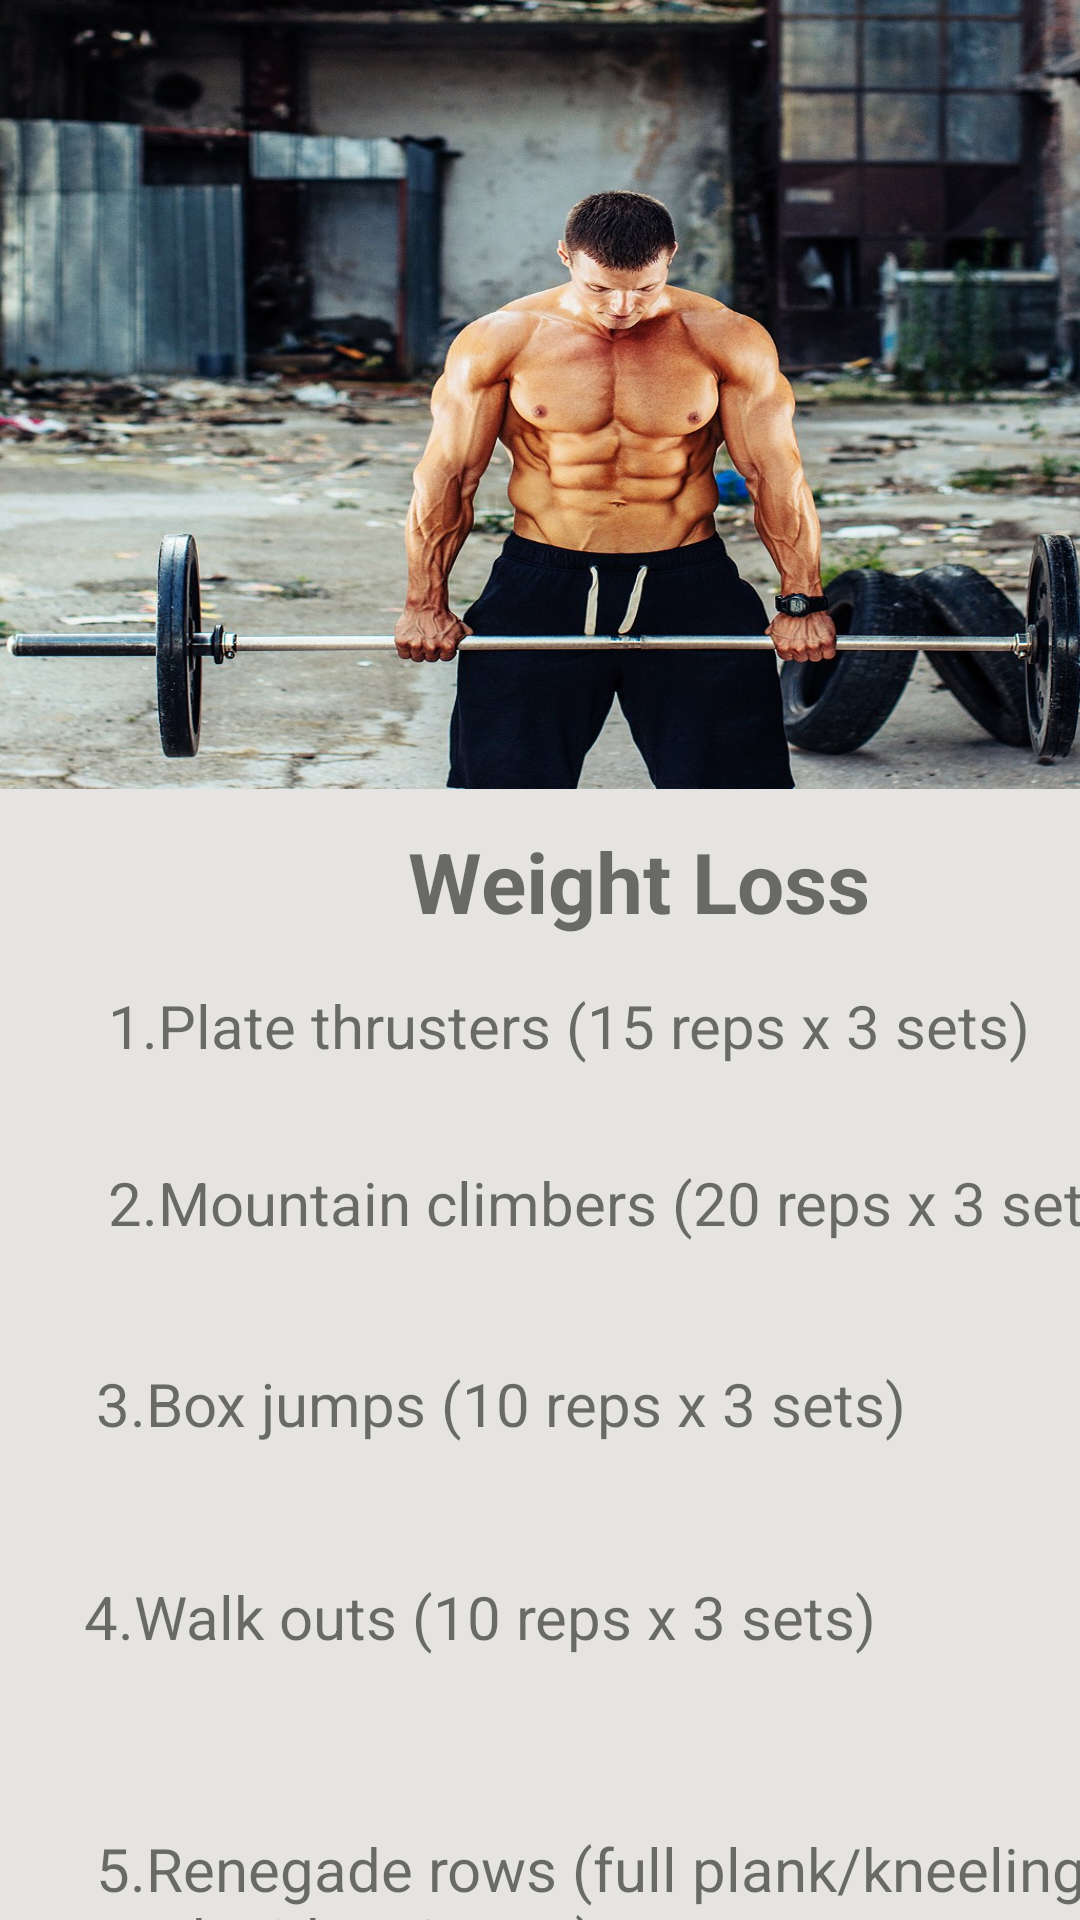

Here is an Android app screen rendered from its layout file. Give the layout XML and the strings, colors and styles it references.
<!-- AndroidManifest.xml: application theme Theme.Fit -->
<!-- res/layout/activity_main4pasi.xml -->
<?xml version="1.0" encoding="utf-8"?>
<androidx.constraintlayout.widget.ConstraintLayout xmlns:android="http://schemas.android.com/apk/res/android"
    xmlns:app="http://schemas.android.com/apk/res-auto"
    xmlns:tools="http://schemas.android.com/tools"
    android:layout_width="match_parent"
    android:layout_height="match_parent"
    android:background="@color/Platinum"
    android:backgroundTint="@color/Platinum"
    tools:context="com.example.fit.MainActivity4pasi">

    <ImageView
        android:id="@+id/imageView2"
        android:layout_width="417dp"
        android:layout_height="263dp"
        android:contentDescription="@string/todo"
        android:scaleType="fitXY"
        app:layout_constraintStart_toStartOf="parent"
        app:layout_constraintTop_toTopOf="parent"
        app:srcCompat="@drawable/gym4" />

    <TextView
        android:id="@+id/c1"
        android:layout_width="wrap_content"
        android:layout_height="wrap_content"
        android:layout_marginStart="136dp"
        android:layout_marginTop="12dp"
        android:text="@string/b1"
        android:textSize="28sp"
        android:textStyle="bold"
        app:layout_constraintStart_toStartOf="parent"
        app:layout_constraintTop_toBottomOf="@+id/imageView2" />

    <TextView
        android:id="@+id/C2"
        android:layout_width="wrap_content"
        android:layout_height="wrap_content"
        android:layout_marginStart="36dp"
        android:layout_marginTop="16dp"
        android:text="1.Plate thrusters (15 reps x 3 sets)"
        android:textSize="20sp"
        app:layout_constraintStart_toStartOf="parent"
        app:layout_constraintTop_toBottomOf="@+id/c1" />

    <TextView
        android:id="@+id/C3"
        android:layout_width="wrap_content"
        android:layout_height="wrap_content"
        android:layout_marginStart="36dp"
        android:layout_marginTop="32dp"
        android:text="2.Mountain climbers (20 reps x 3 sets)"
        android:textSize="20sp"
        app:layout_constraintStart_toStartOf="parent"
        app:layout_constraintTop_toBottomOf="@+id/C2" />

    <TextView
        android:id="@+id/C4"
        android:layout_width="wrap_content"
        android:layout_height="wrap_content"
        android:layout_marginStart="32dp"
        android:layout_marginTop="40dp"
        android:text="3.Box jumps (10 reps x 3 sets)"
        android:textSize="20sp"
        app:layout_constraintStart_toStartOf="parent"
        app:layout_constraintTop_toBottomOf="@+id/C3" />

    <TextView
        android:id="@+id/C5"
        android:layout_width="350dp"
        android:layout_height="48dp"
        android:layout_marginStart="28dp"
        android:layout_marginTop="44dp"
        android:text="4.Walk outs (10 reps x 3 sets)"
        android:textSize="20sp"
        app:layout_constraintStart_toStartOf="parent"
        app:layout_constraintTop_toBottomOf="@+id/C4" />

    <TextView
        android:id="@+id/C6"
        android:layout_width="379dp"
        android:layout_height="54dp"
        android:layout_marginStart="32dp"
        android:layout_marginTop="36dp"
        android:text="5.Renegade rows (full plank/kneeling) (10 each side x 3 sets)"
        android:textSize="20sp"
        app:layout_constraintBottom_toBottomOf="parent"
        app:layout_constraintStart_toStartOf="parent"
        app:layout_constraintTop_toBottomOf="@+id/C5"
        app:layout_constraintVertical_bias="0.0" />

</androidx.constraintlayout.widget.ConstraintLayout>
<!-- resources referenced by this layout -->
<resources>
  <color name="Platinum">#FFE5E4E2</color>
  <!-- drawable gym4: jpg bitmap (drawable, 245111 bytes) -->
  <string name="b1">Weight Loss</string>
  <string name="todo">TODO</string>
  <style name="Theme.Fit" parent="Theme.MaterialComponents.DayNight.NoActionBar">
          
          <item name="colorPrimary">@color/purple_500</item>
          <item name="colorPrimaryVariant">@color/purple_700</item>
          <item name="colorOnPrimary">@color/white</item>
          
          <item name="colorSecondary">@color/teal_200</item>
          <item name="colorSecondaryVariant">@color/teal_700</item>
          <item name="colorOnSecondary">@color/black</item>
          
          <item name="android:statusBarColor" tools:targetApi="l">?attr/colorPrimaryVariant</item>
          
      </style>
  <color name="purple_500">#FF6200EE</color>
  <color name="purple_700">#FF3700B3</color>
  <color name="white">#FFFFFFFF</color>
  <color name="teal_200">#FF03DAC5</color>
  <color name="teal_700">#FF018786</color>
  <color name="black">#FF000000</color>
</resources>
